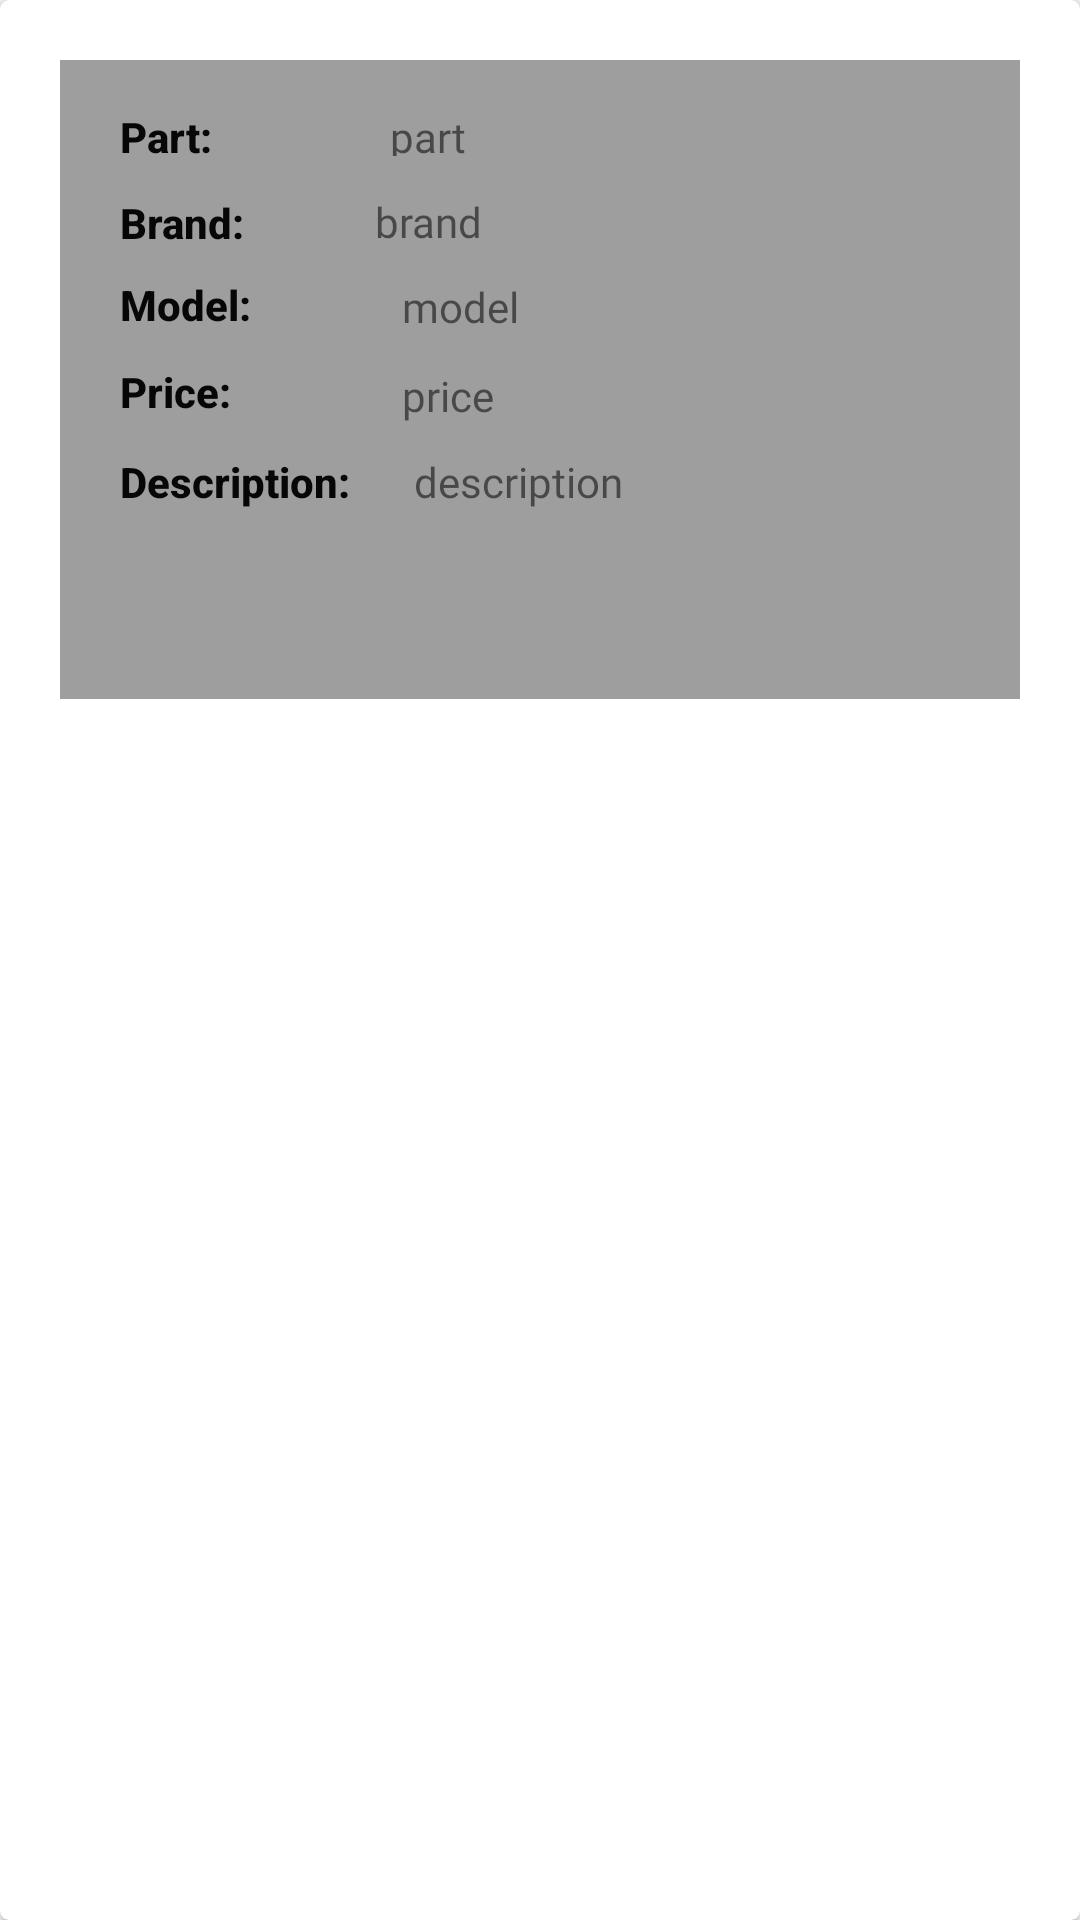

Produce the Android XML layout that renders to this screen, including the resource entries it uses.
<!-- AndroidManifest.xml: application theme AppTheme -->
<!-- res/layout/pc_layout_ud.xml -->
<?xml version="1.0" encoding="utf-8"?>
<androidx.cardview.widget.CardView
    xmlns:android="http://schemas.android.com/apk/res/android"
    xmlns:app="http://schemas.android.com/apk/res-auto"
    xmlns:tools="http://schemas.android.com/tools"
    android:layout_width="match_parent"
    android:elevation="4dp"
    android:layout_marginVertical="4dp"
    android:layout_marginHorizontal="8dp"
    app:cardCornerRadius="3dp"
    android:layout_height="wrap_content">

    <androidx.constraintlayout.widget.ConstraintLayout
        android:layout_width="match_parent"
        android:layout_height="213dp"
        android:layout_margin="20dp"
        android:background="#9e9e9e"
        >

        <TextView
            android:id="@+id/textView16"
            android:layout_width="wrap_content"
            android:layout_height="wrap_content"
            android:layout_marginStart="20dp"
            android:fontFamily="sans-serif-medium"
            android:text="Part:"
            android:textColor="#070707"
            app:layout_constraintBottom_toBottomOf="parent"
            app:layout_constraintEnd_toStartOf="@+id/AtextView1ID_formal"
            app:layout_constraintHorizontal_bias="0.28"
            app:layout_constraintStart_toStartOf="parent"
            app:layout_constraintTop_toTopOf="parent"
            app:layout_constraintVertical_bias="0.082"
            android:textStyle="bold"/>

        <TextView
            android:id="@+id/AtextView1ID_forma20"
            android:layout_width="57dp"
            android:layout_height="16dp"
            android:fontFamily="@font/montserratbold"
            android:text="part"
            android:textSize="14sp"
            app:layout_constraintBottom_toBottomOf="parent"
            app:layout_constraintEnd_toEndOf="parent"
            app:layout_constraintHorizontal_bias="0.279"
            app:layout_constraintStart_toEndOf="@+id/textView16"
            app:layout_constraintTop_toTopOf="parent"
            app:layout_constraintVertical_bias="0.082" />

        <TextView
            android:id="@+id/AtextView2ID_formal22"
            android:layout_width="60dp"
            android:layout_height="17dp"
            android:fontFamily="@font/montserratbold"
            android:text="model"
            android:textSize="14sp"
            app:layout_constraintBottom_toBottomOf="parent"
            app:layout_constraintEnd_toEndOf="parent"
            app:layout_constraintHorizontal_bias="0.228"
            app:layout_constraintStart_toEndOf="@+id/textView20"
            app:layout_constraintTop_toTopOf="parent"
            app:layout_constraintVertical_bias="0.371" />

        <TextView
            android:id="@+id/AtextView2ID_forma23"
            android:layout_width="56dp"
            android:layout_height="19dp"
            android:fontFamily="@font/montserratbold"
            android:text="price"
            android:textSize="14sp"
            app:layout_constraintBottom_toBottomOf="parent"
            app:layout_constraintEnd_toEndOf="parent"
            app:layout_constraintHorizontal_bias="0.276"
            app:layout_constraintStart_toEndOf="@+id/textView21"
            app:layout_constraintTop_toTopOf="parent"
            app:layout_constraintVertical_bias="0.528" />

        <TextView
            android:id="@+id/AtextView1ID_formal21"
            android:layout_width="62dp"
            android:layout_height="18dp"
            android:fontFamily="@font/montserratbold"
            android:text="brand"
            android:textSize="14sp"
            app:layout_constraintBottom_toBottomOf="parent"
            app:layout_constraintEnd_toEndOf="parent"
            app:layout_constraintHorizontal_bias="0.407"
            app:layout_constraintStart_toStartOf="parent"
            app:layout_constraintTop_toTopOf="parent"
            app:layout_constraintVertical_bias="0.227" />

        <TextView
            android:id="@+id/textView17"
            android:layout_width="wrap_content"
            android:layout_height="wrap_content"
            android:layout_marginStart="20dp"
            android:fontFamily="sans-serif-medium"
            android:text="Brand:"
            android:textColor="#070707"
            app:layout_constraintBottom_toBottomOf="parent"
            app:layout_constraintEnd_toStartOf="@+id/AtextView1ID_formal"
            app:layout_constraintHorizontal_bias="0.307"
            app:layout_constraintStart_toStartOf="parent"
            app:layout_constraintTop_toTopOf="parent"
            app:layout_constraintVertical_bias="0.231"
            android:textStyle="bold"/>

        <TextView
            android:id="@+id/textView20"
            android:layout_width="51dp"
            android:layout_height="19dp"
            android:layout_marginStart="20dp"
            android:fontFamily="sans-serif-medium"
            android:text="Model:"
            android:textColor="#070707"
            app:layout_constraintBottom_toBottomOf="parent"
            app:layout_constraintEnd_toStartOf="@+id/AtextView1ID_formal"
            app:layout_constraintHorizontal_bias="0.294"
            app:layout_constraintStart_toStartOf="parent"
            app:layout_constraintTop_toTopOf="parent"
            app:layout_constraintVertical_bias="0.371"
            android:textStyle="bold"/>

        <TextView
            android:id="@+id/textView21"
            android:layout_width="wrap_content"
            android:layout_height="wrap_content"
            android:layout_marginStart="20dp"
            android:fontFamily="sans-serif-medium"
            android:text="Price:"
            android:textColor="#070707"
            app:layout_constraintBottom_toBottomOf="parent"
            app:layout_constraintEnd_toStartOf="@+id/AtextView1ID_formal"
            app:layout_constraintHorizontal_bias="0.304"
            app:layout_constraintStart_toStartOf="parent"
            app:layout_constraintTop_toTopOf="parent"
            app:layout_constraintVertical_bias="0.52"
            android:textStyle="bold"/>

        <TextView
            android:id="@+id/textView23"
            android:layout_width="wrap_content"
            android:layout_height="wrap_content"
            android:layout_marginStart="20dp"
            android:fontFamily="sans-serif-medium"
            android:text="Description:"
            android:textColor="#070707"
            app:layout_constraintBottom_toBottomOf="parent"
            app:layout_constraintEnd_toStartOf="@+id/AtextView1ID_formal"
            app:layout_constraintHorizontal_bias="0.301"
            app:layout_constraintStart_toStartOf="parent"
            app:layout_constraintTop_toTopOf="parent"
            app:layout_constraintVertical_bias="0.675"
            android:textStyle="bold"/>

        <TextView
            android:id="@+id/AtextView2ID_forma24"
            android:layout_width="96dp"
            android:layout_height="19dp"
            android:fontFamily="@font/montserratbold"
            android:text="description"
            android:textSize="14sp"
            app:layout_constraintBottom_toBottomOf="parent"
            app:layout_constraintEnd_toEndOf="parent"
            app:layout_constraintHorizontal_bias="0.168"
            app:layout_constraintStart_toEndOf="@+id/textView23"
            app:layout_constraintTop_toTopOf="parent"
            app:layout_constraintVertical_bias="0.675" />

        <ImageView
            android:id="@+id/Acard_image_formal"
            android:layout_width="71dp"
            android:layout_height="75dp"
            android:layout_marginTop="8dp"
            android:layout_marginBottom="8dp"
            app:layout_constraintBottom_toBottomOf="parent"
            app:layout_constraintEnd_toEndOf="parent"
            app:layout_constraintHorizontal_bias="0.943"
            app:layout_constraintStart_toStartOf="parent"
            app:layout_constraintTop_toTopOf="parent"
            app:layout_constraintVertical_bias="0.147"
            tools:srcCompat="@tools:sample/avatars" />

        <Button
            android:id="@+id/update"
            android:layout_width="50dp"
            android:layout_height="45dp"
            android:background="@drawable/update"
            android:textColor="#FDFBFB"
            android:textSize="12sp"
            app:layout_constraintBottom_toBottomOf="parent"
            app:layout_constraintEnd_toEndOf="parent"
            app:layout_constraintHorizontal_bias="0.654"
            app:layout_constraintStart_toStartOf="parent"
            app:layout_constraintTop_toTopOf="parent"
            app:layout_constraintVertical_bias="0.964" />

        <Button
            android:id="@+id/delete"
            android:layout_width="50dp"
            android:layout_height="45dp"
            android:background="@drawable/delete"
            android:textColor="#FDFBFB"
            android:textSize="12sp"
            app:layout_constraintBottom_toBottomOf="parent"
            app:layout_constraintEnd_toEndOf="parent"
            app:layout_constraintHorizontal_bias="0.906"
            app:layout_constraintStart_toStartOf="parent"
            app:layout_constraintTop_toTopOf="parent"
            app:layout_constraintVertical_bias="0.964" />

    </androidx.constraintlayout.widget.ConstraintLayout>


</androidx.cardview.widget.CardView>
<!-- resources referenced by this layout -->
<resources>
  <style name="AppTheme" parent="Theme.AppCompat.Light.DarkActionBar">
          
          <item name="colorPrimary">@color/colorPrimary</item>
          <item name="colorPrimaryDark">@color/colorPrimaryDark</item>
          <item name="colorAccent">@color/colorAccent</item>
      </style>
  <!-- not gathered from this repository: default colours our renderer supplied (Android Studio template values) -->
  <color name="colorPrimary">#FF6200EE</color>
  <color name="colorPrimaryDark">#FF3700B3</color>
  <color name="colorAccent">#FF03DAC5</color>
</resources>
